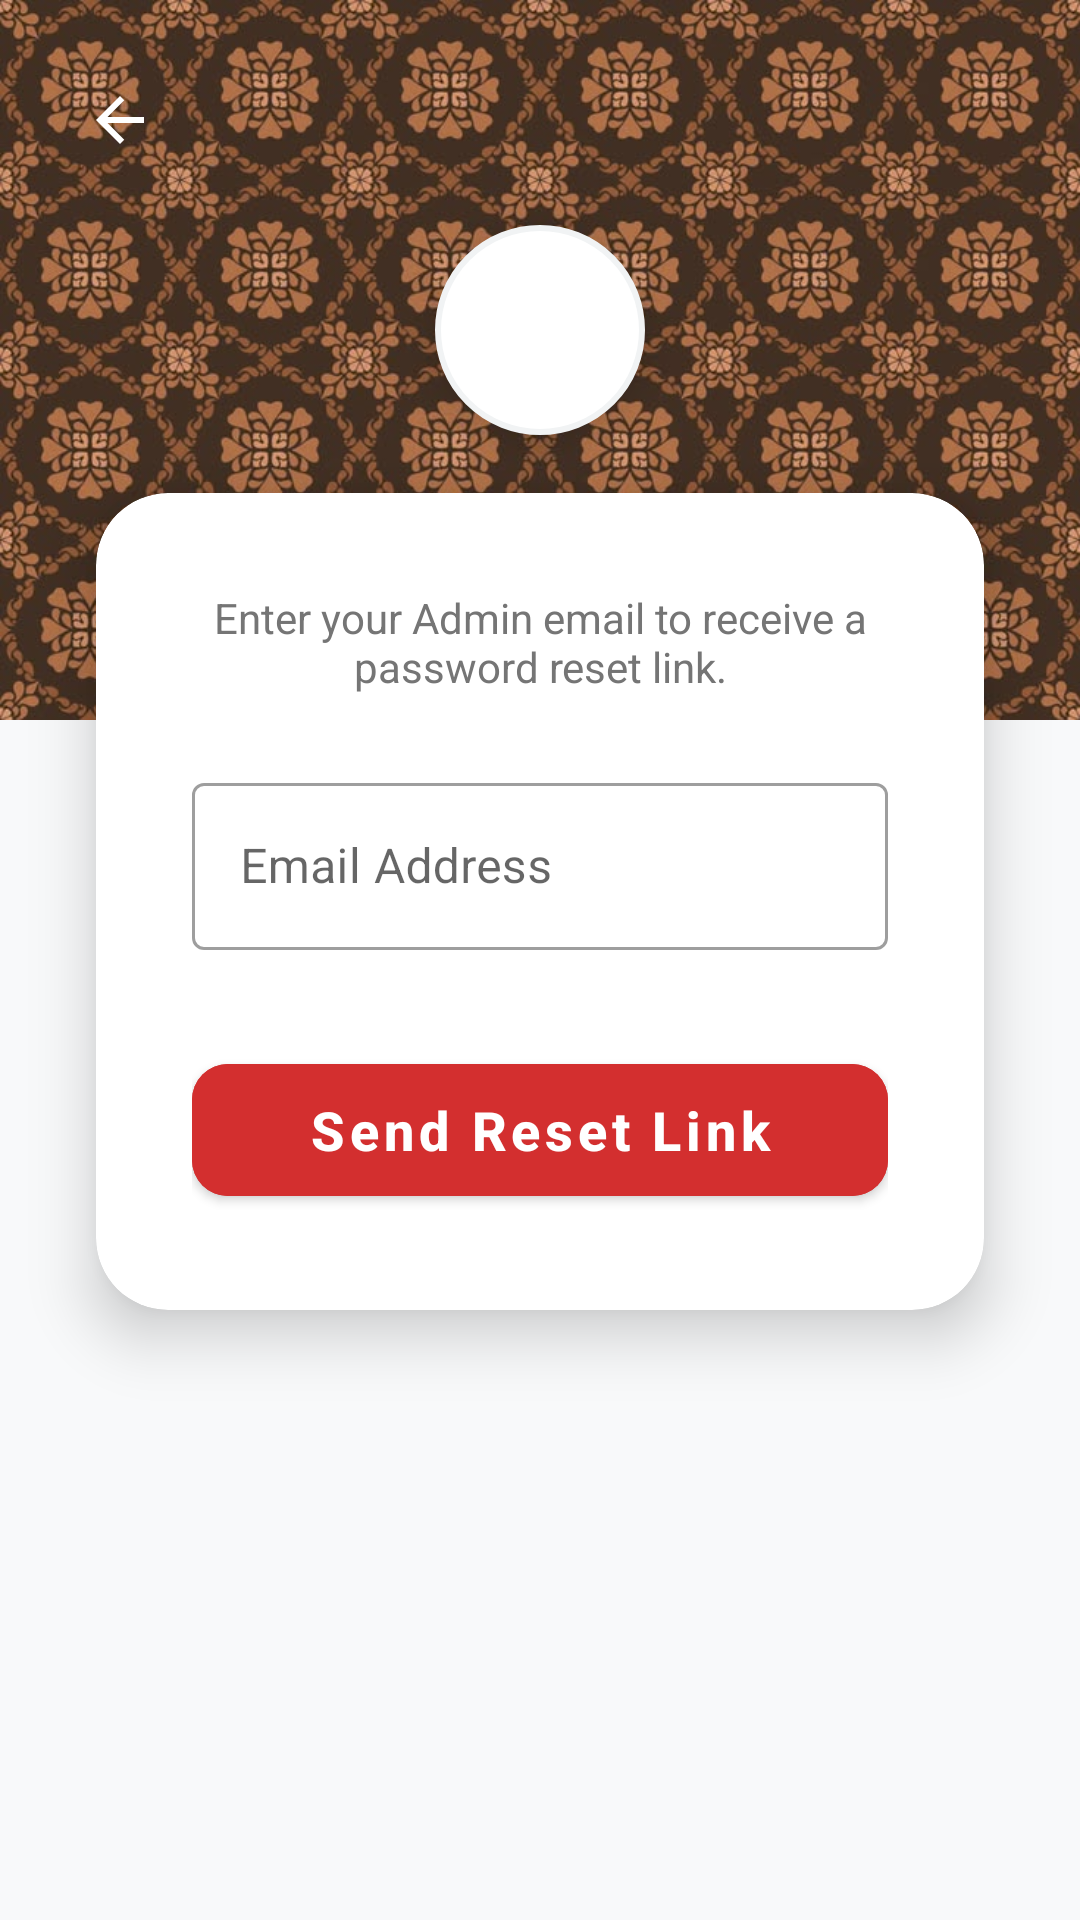

Produce the Android XML layout that renders to this screen, including the resource entries it uses.
<!-- AndroidManifest.xml: application theme Theme.UTMNexEvent -->
<!-- res/layout/activity_admin_forgot_password.xml -->
<?xml version="1.0" encoding="utf-8"?>
<androidx.constraintlayout.widget.ConstraintLayout xmlns:android="http://schemas.android.com/apk/res/android"
    xmlns:app="http://schemas.android.com/apk/res-auto"
    xmlns:tools="http://schemas.android.com/tools"
    android:id="@+id/forgot_password_main"
    android:layout_width="match_parent"
    android:layout_height="match_parent"
    android:background="#F8F9FA"
    tools:context=".AdminForgotPasswordActivity">

    
    <View
        android:id="@+id/viewHeader"
        android:layout_width="match_parent"
        android:layout_height="240dp"
        android:background="@drawable/admin_bg_header"
        app:layout_constraintTop_toTopOf="parent" />

    
    <ImageButton
        android:id="@+id/buttonForgotBack"
        android:layout_width="48dp"
        android:layout_height="48dp"
        android:layout_marginStart="16dp"
        android:layout_marginTop="16dp"
        android:background="?attr/selectableItemBackgroundBorderless"
        android:contentDescription="Back"
        android:src="@drawable/ic_back_arrow"
        app:layout_constraintStart_toStartOf="parent"
        app:layout_constraintTop_toTopOf="parent" />

    <com.google.android.material.imageview.ShapeableImageView
        android:id="@+id/imageViewLogo"
        android:layout_width="100dp"
        android:layout_height="100dp"
        android:layout_marginTop="60dp"
        android:background="#FFFFFF"
        android:elevation="8dp"
        android:padding="16dp"
        android:src="@drawable/ic_logo"
        app:layout_constraintEnd_toEndOf="parent"
        app:layout_constraintStart_toStartOf="parent"
        app:layout_constraintTop_toTopOf="parent"
        app:shapeAppearanceOverlay="@style/ShapeAppearance.Circle"
        app:strokeColor="#F1F3F4"
        app:strokeWidth="2dp" />

    <TextView
        android:id="@+id/textViewForgotTitle"
        android:layout_width="wrap_content"
        android:layout_height="wrap_content"
        android:text="Forgot Password"
        android:textColor="#FFFFFF"
        android:textSize="28sp"
        android:textStyle="bold"
        app:layout_constraintEnd_toEndOf="parent"
        app:layout_constraintStart_toStartOf="parent"
        app:layout_constraintTop_toBottomOf="@+id/imageViewLogo" />

    <com.google.android.material.card.MaterialCardView
        android:id="@+id/formCard"
        android:layout_width="match_parent"
        android:layout_height="wrap_content"
        android:layout_marginHorizontal="32dp"
        app:cardCornerRadius="24dp"
        app:cardElevation="12dp"
        app:layout_constraintBottom_toBottomOf="parent"
        app:layout_constraintEnd_toEndOf="parent"
        app:layout_constraintStart_toStartOf="parent"
        app:layout_constraintTop_toTopOf="@+id/viewHeader"
        app:layout_constraintVertical_bias="0.447">

        <LinearLayout
            android:layout_width="match_parent"
            android:layout_height="wrap_content"
            android:orientation="vertical"
            android:padding="32dp">

            <TextView
                android:layout_width="match_parent"
                android:layout_height="wrap_content"
                android:layout_marginBottom="24dp"
                android:text="Enter your Admin email to receive a password reset link."
                android:textAlignment="center"
                android:textColor="#757575"
                android:textSize="14sp" />

            <com.google.android.material.textfield.TextInputLayout
                android:id="@+id/emailLayoutForgot"
                style="@style/Widget.MaterialComponents.TextInputLayout.OutlinedBox"
                android:layout_width="match_parent"
                android:layout_height="wrap_content"
                android:hint="Email Address">

                <com.google.android.material.textfield.TextInputEditText
                    android:id="@+id/editTextEmailForgot"
                    android:layout_width="match_parent"
                    android:layout_height="wrap_content"
                    android:inputType="textEmailAddress" />
            </com.google.android.material.textfield.TextInputLayout>

            <com.google.android.material.button.MaterialButton
                android:id="@+id/buttonResetPassword"
                android:layout_width="match_parent"
                android:layout_height="56dp"
                android:layout_marginTop="32dp"
                android:backgroundTint="@color/admin_red_primary"
                android:text="Send Reset Link"
                android:textAllCaps="false"
                android:textSize="18sp"
                android:textStyle="bold"
                app:cornerRadius="12dp" />

        </LinearLayout>
    </com.google.android.material.card.MaterialCardView>

</androidx.constraintlayout.widget.ConstraintLayout>
<!-- resources referenced by this layout -->
<resources>
  <color name="admin_red_primary">#D32F2F</color>
  <!-- drawable admin_bg_header: jpg bitmap (drawable, 113592 bytes) -->
  <!-- drawable ic_back_arrow (drawable) -->
  <vector xmlns:android="http://schemas.android.com/apk/res/android"
      android:width="24dp"
      android:height="24dp"
      android:viewportWidth="24"
      android:viewportHeight="24"
      android:tint="#FFFFFF">
      <path
          android:fillColor="@android:color/white"
          android:pathData="M20,11H7.83l5.59,-5.59L12,4l-8,8 8,8 1.41,-1.41L7.83,13H20v-2z"/>
  </vector>
  <style name="ShapeAppearance.Circle" parent="">
          <item name="cornerFamily">rounded</item>
          <item name="cornerSize">50%</item>
      </style>
  <style name="Theme.UTMNexEvent" parent="Base.Theme.UTMNexEvent" />
  <style name="Base.Theme.UTMNexEvent" parent="Theme.MaterialComponents.DayNight.NoActionBar">
          
          
      </style>
</resources>
